Run: headless pygame with SDL's dummy video driver; simulated clock (each Clock.tick advances the game by its frame time, no real sleeping); random seed 0; keys injected as events and as key.get_pressed() state; no mouse input.
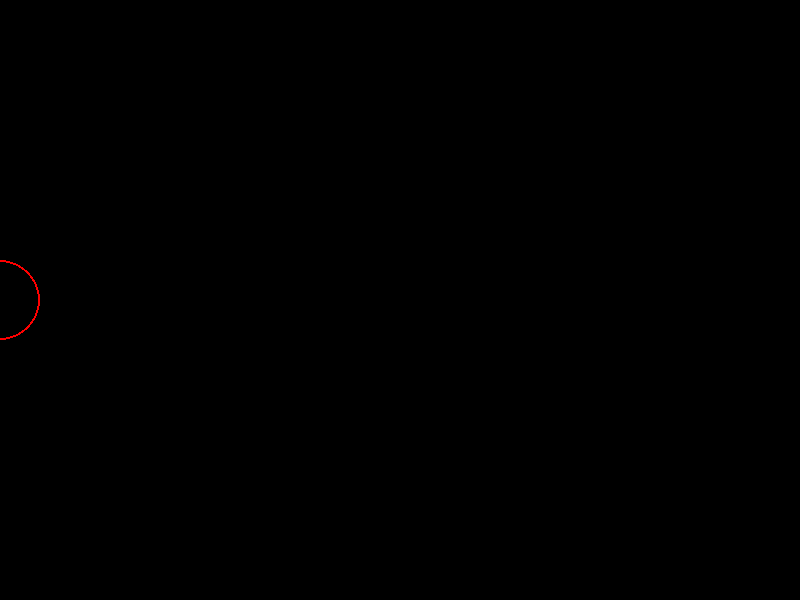
Frame 1 of 4 · flips 1–60 · no input
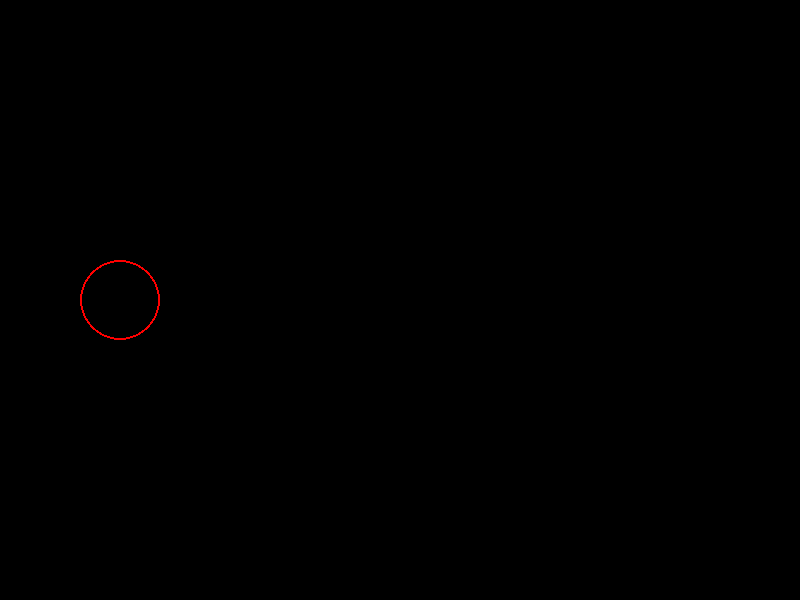
Frame 2 of 4 · flips 61–180 · tapped SPACE, RETURN · held RIGHT (→), D
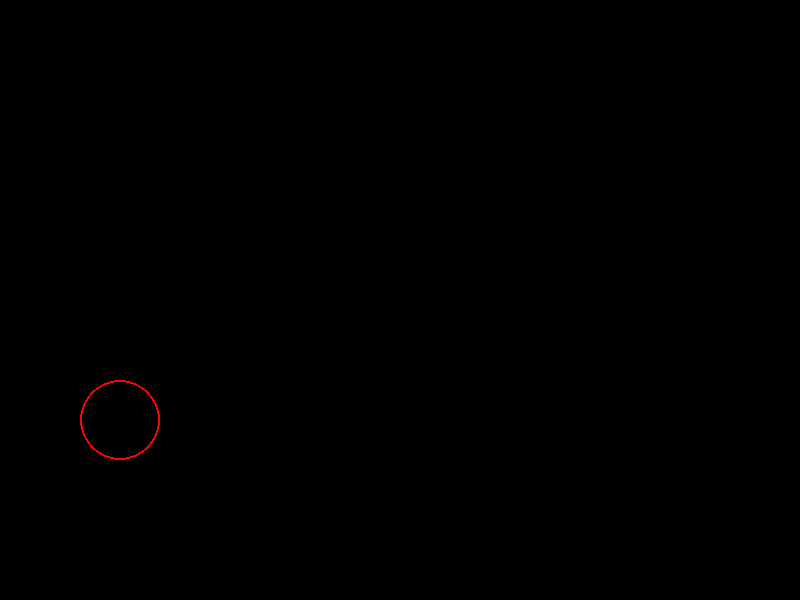
Frame 3 of 4 · flips 181–300 · held DOWN (↓), S
Frame 4 of 4 · flips 301–420 · held LEFT (←), A, UP (↑), W · screen same as frame 1, image omitted

The pygame program that drew these frames:

import pygame

pygame.init()

SCREEN_SIZE = (800, 600)

PRETO = (0, 0, 0)
VERMELHO = (255, 0, 0)

screen = pygame.display.set_mode(SCREEN_SIZE, 0, 32)

jogando = True
x = 0
y = 300
vel_x = 0
vel_y = 0

while jogando:
    # Calcular as regras
    x = x + vel_x
    y = y + vel_y

    # Desenhar a tela
    screen.fill( PRETO )
    pygame.draw.circle( screen, VERMELHO, (x, y), 40.0, 2 )
    pygame.display.update()

    # Capturar os eventos
    for e in pygame.event.get():
        if e.type == pygame.QUIT:
            jogando = False
        elif e.type == pygame.KEYDOWN:
            if e.key == pygame.K_RIGHT:
                vel_x = 1
            elif e.key == pygame.K_LEFT:
                vel_x = -1
            elif e.key == pygame.K_UP:
                vel_y = -1
            elif e.key == pygame.K_DOWN:
                vel_y = 1
        elif e.type == pygame.KEYUP:
            if e.key == pygame.K_RIGHT:
                vel_x = 0
            elif e.key == pygame.K_LEFT:
                vel_x = 0
            elif e.key == pygame.K_UP:
                vel_y = 0
            elif e.key == pygame.K_DOWN:
                vel_y = 0                
            

print("Fim do jogo")
